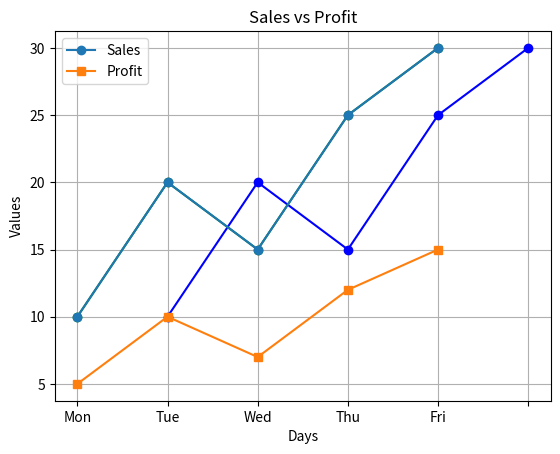

Reproduce this figure in Python.
import matplotlib.pyplot as plt
import numpy as np

# Data using NumPy
x = np.array([1, 2, 3, 4, 5])
y = np.array([10, 20, 15, 25, 30])

plt.plot(x, y, marker="o", color="blue")
plt.title("NumPy Data Plot")
plt.xlabel("X Values")
plt.ylabel("Y Values")
plt.show()










import pandas as pd

# Pandas Series
sales = pd.Series([10, 20, 15, 25, 30], index=["Mon", "Tue", "Wed", "Thu", "Fri"])

sales.plot(marker="o", color="green", title="Weekly Sales")
plt.xlabel("Days")
plt.ylabel("Sales")
plt.show()





data = pd.DataFrame({
    "Days": ["Mon", "Tue", "Wed", "Thu", "Fri"],
    "Sales": [10, 20, 15, 25, 30],
    "Profit": [5, 10, 7, 12, 15]
})

plt.plot(data["Days"], data["Sales"], marker="o", label="Sales")
plt.plot(data["Days"], data["Profit"], marker="s", label="Profit")

plt.title("Sales vs Profit")
plt.xlabel("Days")
plt.ylabel("Values")
plt.legend()
plt.grid()
plt.show()

